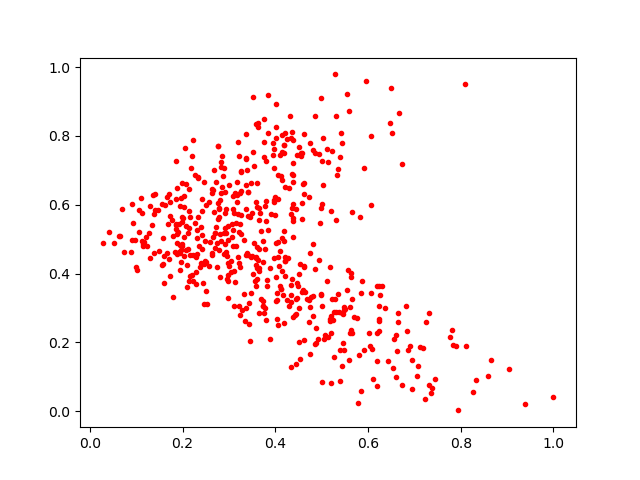

Values plotted in this chart, from the file beside it:
0.24260466, 0.5806595
0.3592, 0.3642
0.5116, 0.7626
0.5012, 0.3057
0.6725, 0.07511
0.3692, 0.3274
0.241, 0.5135
0.4452, 0.3266
0.2634, 0.4594
0.3166, 0.6085
0.4459, 0.3295
0.2913, 0.6377
0.6486, 0.9403
0.1127, 0.5771
0.09695, 0.4968
0.4142, 0.7522
0.6201, 0.2269
0.6648, 0.2596
0.2284, 0.3702
0.1132, 0.4957
0.7814, 0.2374
0.2455, 0.3124
0.6898, 0.19
0.6355, 0.299
0.4346, 0.5724
0.5482, 0.3035
0.4345, 0.3165
0.2065, 0.4689
0.282, 0.7089
0.4187, 0.256
0.2977, 0.4294
0.4006, 0.8248
0.2975, 0.5369
0.1664, 0.4594
0.3545, 0.7116
0.4615, 0.8064
0.3354, 0.2617
0.3979, 0.4454
0.2846, 0.7412
0.3116, 0.5774
0.4616, 0.4233
0.1382, 0.4612
0.2155, 0.3933
0.2817, 0.5159
0.3789, 0.5519
0.3637, 0.8246
0.3474, 0.3447
0.5406, 0.7398
0.5115, 0.3788
0.3224, 0.7424
0.2999, 0.4217
0.3001, 0.6576
0.3887, 0.4149
0.4013, 0.8917
0.1556, 0.4256
0.1298, 0.446
0.784, 0.1934
0.4626, 0.2075
0.4291, 0.6493
0.6231, 0.262
0.3362, 0.7366
... 505 more rows
